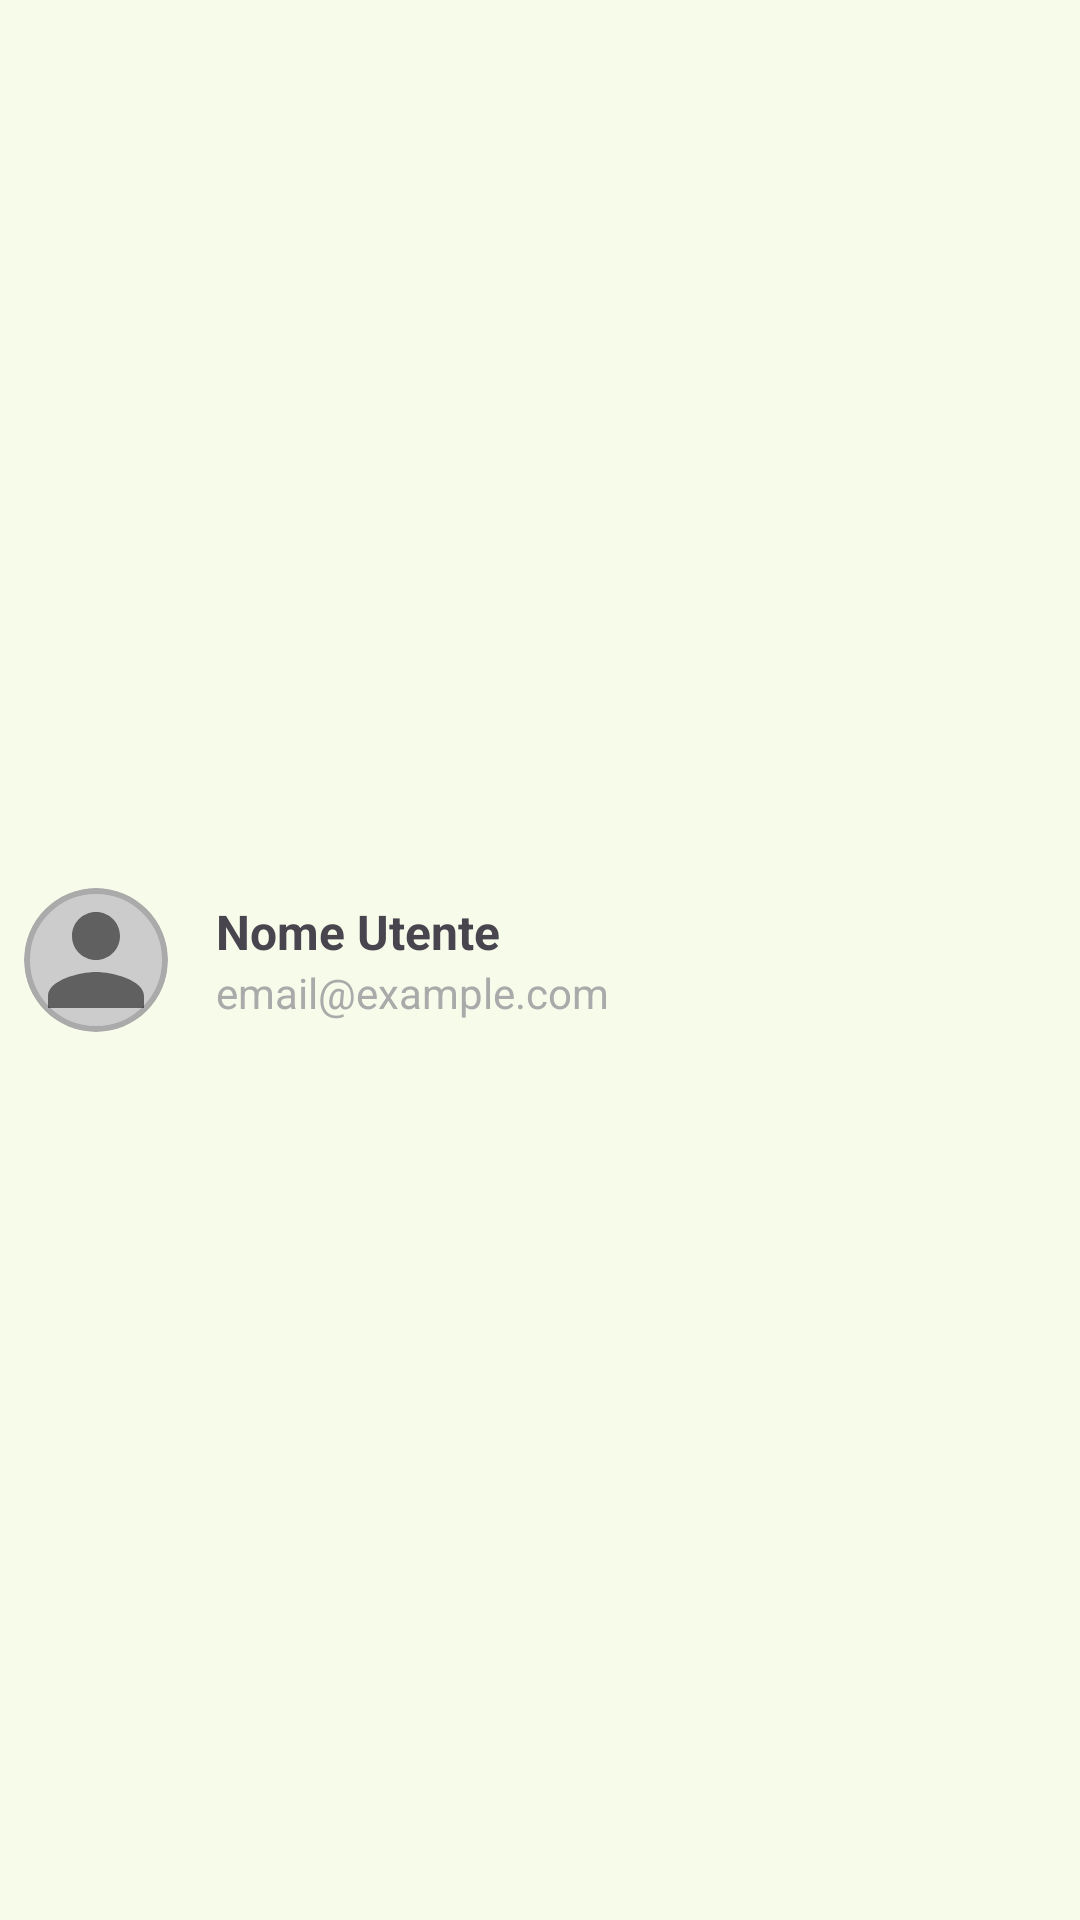

The Android layout XML behind this screen, and the referenced resources:
<!-- AndroidManifest.xml: application theme ThemeBinGo -->
<!-- res/layout/family_member_item.xml -->
<?xml version="1.0" encoding="utf-8"?>
<LinearLayout xmlns:android="http://schemas.android.com/apk/res/android"
    android:layout_width="match_parent"
    android:layout_height="wrap_content"
    android:orientation="horizontal"
    android:padding="8dp"
    android:gravity="center_vertical">

    <ImageView
        android:id="@+id/member_image"
        android:layout_width="48dp"
        android:layout_height="48dp"
        android:src="@drawable/ic_profile_placeholder"
        android:scaleType="centerCrop"
        android:background="@drawable/circle_background"
        android:clipToOutline="true"/>

    <LinearLayout
        android:layout_width="0dp"
        android:layout_height="wrap_content"
        android:layout_weight="1"
        android:orientation="vertical"
        android:layout_marginStart="16dp">

        <TextView
            android:id="@+id/member_name"
            android:layout_width="wrap_content"
            android:layout_height="wrap_content"
            android:text="Nome Utente"
            android:textStyle="bold"
            android:textSize="16sp"/>

        <TextView
            android:id="@+id/member_email"
            android:layout_width="wrap_content"
            android:layout_height="wrap_content"
            android:text="email@example.com"
            android:textSize="14sp"
            android:textColor="@android:color/darker_gray"/>

    </LinearLayout>

</LinearLayout>
<!-- resources referenced by this layout -->
<resources>
  <!-- drawable circle_background (drawable) -->
  <?xml version="1.0" encoding="utf-8"?>
  <shape xmlns:android="http://schemas.android.com/apk/res/android"
      android:shape="oval">
      <solid android:color="#CCCCCC"/>
      <stroke
          android:width="2dp"
          android:color="#AAAAAA"/>
  
  </shape>
  <!-- drawable ic_profile_placeholder (drawable) -->
  <vector xmlns:android="http://schemas.android.com/apk/res/android" android:alpha="0.53" android:height="24dp" android:tint="#000000" android:viewportHeight="24" android:viewportWidth="24" android:width="24dp">
  
      <path android:fillColor="@android:color/white" android:pathData="M12,12c2.21,0 4,-1.79 4,-4s-1.79,-4 -4,-4 -4,1.79 -4,4 1.79,4 4,4zM12,14c-2.67,0 -8,1.34 -8,4v2h16v-2c0,-2.66 -5.33,-4 -8,-4z"/>
  
  </vector>
  <color name="md_theme_primary">#3E6700</color>
  <color name="md_theme_onPrimary">#FFFFFF</color>
  <color name="md_theme_primaryContainer">#4F8200</color>
  <color name="md_theme_onPrimaryContainer">#F9FFEA</color>
  <color name="md_theme_secondary">#4B662A</color>
  <color name="md_theme_onSecondary">#FFFFFF</color>
  <color name="md_theme_secondaryContainer">#CCEEA1</color>
  <color name="md_theme_onSecondaryContainer">#516D2F</color>
  <color name="md_theme_tertiary">#006A45</color>
  <color name="md_theme_onTertiary">#FFFFFF</color>
  <color name="md_theme_tertiaryContainer">#008558</color>
  <color name="md_theme_onTertiaryContainer">#F6FFF6</color>
  <color name="md_theme_error">#BA1A1A</color>
  <color name="md_theme_onError">#FFFFFF</color>
  <color name="md_theme_errorContainer">#FFDAD6</color>
  <color name="md_theme_onErrorContainer">#93000A</color>
  <color name="md_theme_background">#F7FBEA</color>
  <color name="md_theme_onBackground">#191D13</color>
  <color name="md_theme_surface">#F7FBEA</color>
  <color name="md_theme_onSurface">#191D13</color>
  <color name="md_theme_surfaceVariant">#DEE6CD</color>
  <color name="md_theme_onSurfaceVariant">#424937</color>
  <color name="md_theme_outline">#727A66</color>
  <color name="md_theme_outlineVariant">#C2CAB2</color>
  <color name="md_theme_inverseSurface">#2E3227</color>
  <color name="md_theme_inverseOnSurface">#EFF3E2</color>
  <color name="md_theme_inversePrimary">#97D945</color>
  <color name="md_theme_primaryFixed">#B2F65F</color>
  <color name="md_theme_onPrimaryFixed">#102000</color>
  <color name="md_theme_primaryFixedDim">#97D945</color>
  <color name="md_theme_onPrimaryFixedVariant">#2F4F00</color>
  <color name="md_theme_secondaryFixed">#CCEEA1</color>
  <color name="md_theme_onSecondaryFixed">#102000</color>
  <color name="md_theme_secondaryFixedDim">#B1D188</color>
  <color name="md_theme_onSecondaryFixedVariant">#344E14</color>
  <color name="md_theme_tertiaryFixed">#7AFABC</color>
  <color name="md_theme_onTertiaryFixed">#002112</color>
  <color name="md_theme_tertiaryFixedDim">#5CDDA1</color>
  <color name="md_theme_onTertiaryFixedVariant">#005234</color>
  <color name="md_theme_surfaceDim">#D8DCCC</color>
  <color name="md_theme_surfaceBright">#F7FBEA</color>
  <color name="md_theme_surfaceContainerLowest">#FFFFFF</color>
  <color name="md_theme_surfaceContainerLow">#F2F5E5</color>
  <color name="md_theme_surfaceContainer">#ECF0DF</color>
  <color name="md_theme_surfaceContainerHigh">#E6EADA</color>
  <color name="md_theme_surfaceContainerHighest">#E0E4D4</color>
  <color name="colorCustomColor1">#006B17</color>
  <color name="colorOnCustomColor1">#FFFFFF</color>
  <color name="colorCustomColor1Container">#158725</color>
  <color name="colorOnCustomColor1Container">#F7FFF0</color>
</resources>
